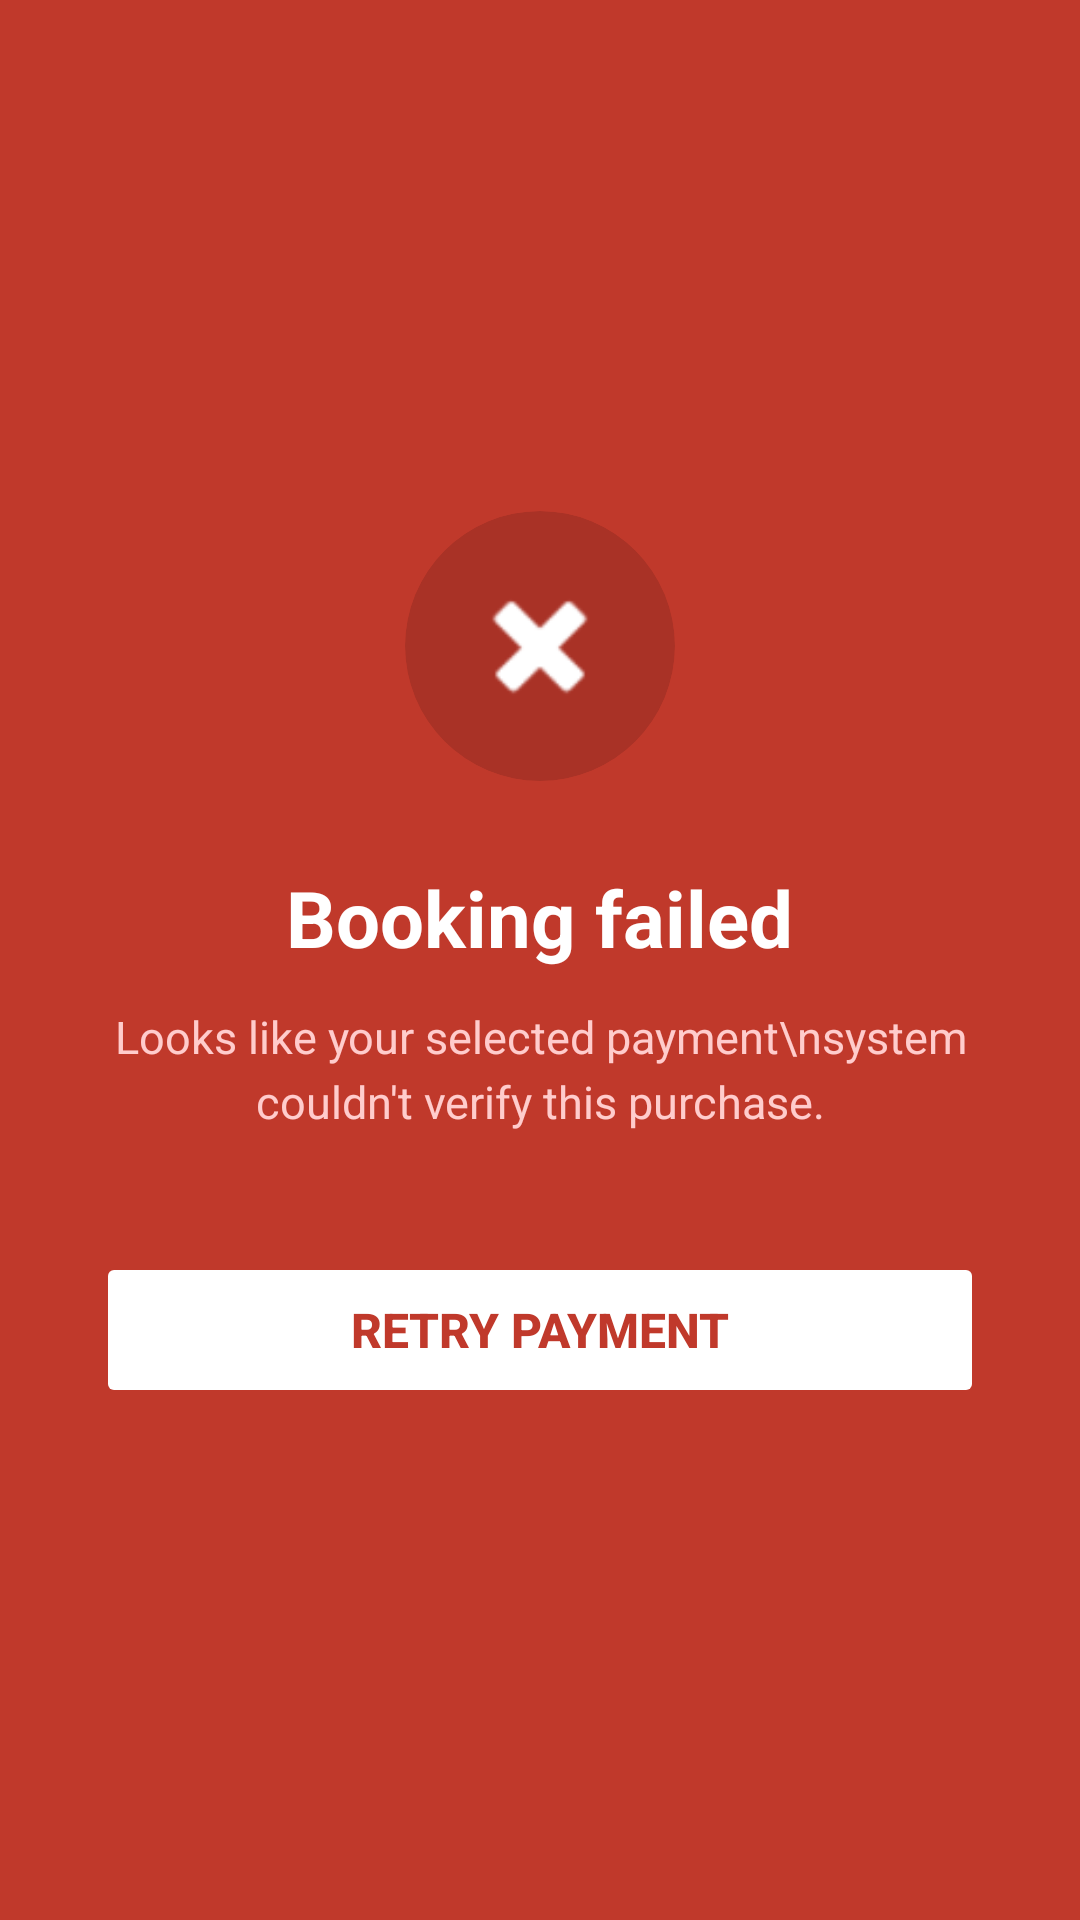

Produce the Android XML layout that renders to this screen, including the resource entries it uses.
<!-- AndroidManifest.xml: application theme Theme.Skyport -->
<!-- res/layout/activity_booking_failed.xml -->
<?xml version="1.0" encoding="utf-8"?>
<LinearLayout xmlns:android="http://schemas.android.com/apk/res/android"
    xmlns:app="http://schemas.android.com/apk/res-auto"
    android:layout_width="match_parent" android:layout_height="match_parent"
    android:orientation="vertical" android:gravity="center"
    android:background="#C0392B" android:padding="32dp">

    
    <androidx.cardview.widget.CardView android:layout_width="90dp" android:layout_height="90dp"
        app:cardCornerRadius="45dp" app:cardBackgroundColor="#A93226" app:cardElevation="0dp"
        android:layout_marginBottom="28dp">
        <ImageView android:layout_width="match_parent" android:layout_height="match_parent"
            android:src="@android:drawable/ic_delete"
            android:tint="@color/white" android:padding="20dp"/>
    </androidx.cardview.widget.CardView>

    <TextView android:layout_width="wrap_content" android:layout_height="wrap_content"
        android:text="Booking failed" android:textColor="@color/white"
        android:textSize="26sp" android:textStyle="bold" android:gravity="center"
        android:layout_marginBottom="12dp"/>

    <TextView android:layout_width="wrap_content" android:layout_height="wrap_content"
        android:text="Looks like your selected payment\nsystem couldn't verify this purchase."
        android:textColor="#FFCCCC" android:textSize="15sp" android:gravity="center"
        android:lineSpacingExtra="4dp" android:layout_marginBottom="40dp"/>

    <Button android:id="@+id/btnRetry" android:layout_width="match_parent"
        android:layout_height="52dp" android:text="Retry Payment"
        android:textColor="#C0392B" android:textSize="16sp" android:textStyle="bold"
        android:backgroundTint="@color/white" android:stateListAnimator="@null"/>

</LinearLayout>
<!-- resources referenced by this layout -->
<resources>
  <color name="white">#FFFFFF</color>
  <style name="Theme.Skyport" parent="Theme.Material3.Light.NoActionBar">
          <item name="colorPrimary">@color/primary</item>
          <item name="android:windowBackground">@color/background_light</item>
          <item name="android:statusBarColor">@color/background_light</item>
          <item name="android:windowLightStatusBar">true</item>
      </style>
  <color name="primary">#0055FF</color>
  <color name="background_light">#F8F9FB</color>
</resources>
